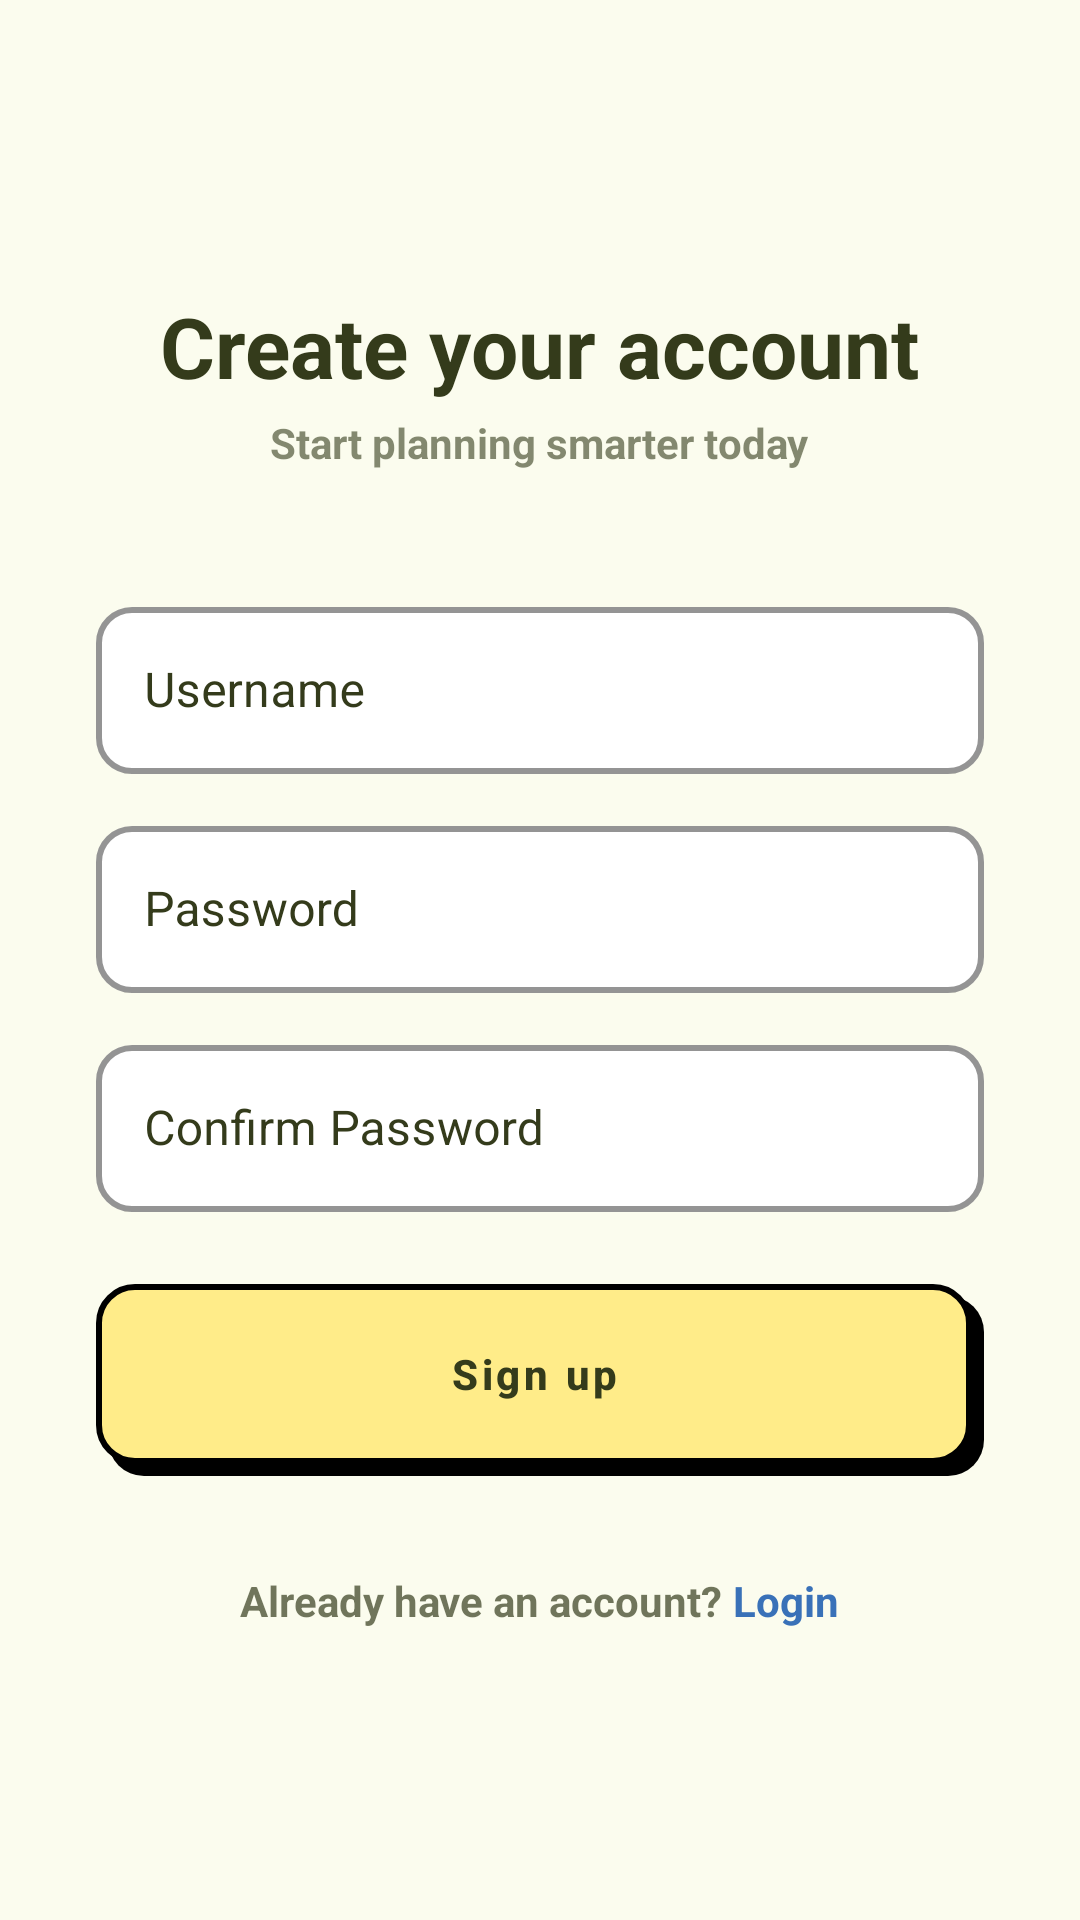

Here is an Android app screen rendered from its layout file. Give the layout XML and the strings, colors and styles it references.
<!-- AndroidManifest.xml: application theme Theme.Studreminder -->
<!-- res/layout/activity_register.xml -->
<?xml version="1.0" encoding="utf-8"?>
<LinearLayout xmlns:android="http://schemas.android.com/apk/res/android"
    xmlns:app="http://schemas.android.com/apk/res-auto"
    android:layout_width="match_parent"
    android:layout_height="match_parent"
    android:orientation="vertical"
    android:gravity="center"
    android:background="@color/brand_ivory"
    android:padding="32dp">

    <TextView
        android:layout_width="wrap_content"
        android:layout_height="wrap_content"
        android:layout_marginBottom="4dp"
        android:text="@string/create_account_title"
        android:textColor="@color/brand_dark_brown"
        android:textSize="28sp"
        android:textStyle="bold" />

    <TextView
        android:layout_width="wrap_content"
        android:layout_height="wrap_content"
        android:layout_marginBottom="40dp"
        android:text="@string/start_planning"
        android:textColor="@color/brand_dark_brown"
        android:textSize="14sp"
        android:textStyle="bold"
        android:alpha="0.6" />

    <com.google.android.material.textfield.TextInputLayout
        android:id="@+id/layoutRegUsername"
        style="@style/Widget.Studreminder.BrutalInput"
        android:layout_width="match_parent"
        android:layout_height="wrap_content"
        android:layout_marginBottom="12dp"
        android:hint="@string/username_hint"
        app:boxBackgroundColor="@color/white"
        app:boxStrokeColor="@color/true_black"
        app:boxStrokeWidth="2dp"
        app:boxStrokeWidthFocused="3dp">

        <com.google.android.material.textfield.TextInputEditText
            android:id="@+id/etRegUsername"
            android:layout_width="match_parent"
            android:layout_height="wrap_content"
            android:inputType="text"
            android:textColor="@color/brand_dark_brown"
            android:textSize="16sp" />
    </com.google.android.material.textfield.TextInputLayout>

    <com.google.android.material.textfield.TextInputLayout
        android:id="@+id/layoutRegPassword"
        style="@style/Widget.Studreminder.BrutalInput"
        android:layout_width="match_parent"
        android:layout_height="wrap_content"
        android:layout_marginBottom="12dp"
        android:hint="@string/password_hint"
        app:boxBackgroundColor="@color/white"
        app:boxStrokeColor="@color/true_black"
        app:boxStrokeWidth="2dp"
        app:boxStrokeWidthFocused="3dp">

        <com.google.android.material.textfield.TextInputEditText
            android:id="@+id/etRegPassword"
            android:layout_width="match_parent"
            android:layout_height="wrap_content"
            android:inputType="textPassword"
            android:textColor="@color/brand_dark_brown"
            android:textSize="16sp" />
    </com.google.android.material.textfield.TextInputLayout>

    <com.google.android.material.textfield.TextInputLayout
        android:id="@+id/layoutRegConfirmPassword"
        style="@style/Widget.Studreminder.BrutalInput"
        android:layout_width="match_parent"
        android:layout_height="wrap_content"
        android:layout_marginBottom="24dp"
        android:hint="@string/confirm_password_hint"
        app:boxBackgroundColor="@color/white"
        app:boxStrokeColor="@color/true_black"
        app:boxStrokeWidth="2dp"
        app:boxStrokeWidthFocused="3dp">

        <com.google.android.material.textfield.TextInputEditText
            android:id="@+id/etRegConfirmPassword"
            android:layout_width="match_parent"
            android:layout_height="wrap_content"
            android:inputType="textPassword"
            android:textColor="@color/brand_dark_brown"
            android:textSize="16sp" />
    </com.google.android.material.textfield.TextInputLayout>

    <com.google.android.material.button.MaterialButton
        android:id="@+id/btnRegister"
        style="@style/Widget.Studreminder.BrutalButton"
        android:layout_width="match_parent"
        android:layout_height="64dp"
        android:text="@string/signup_button" />

    <LinearLayout
        android:layout_width="wrap_content"
        android:layout_height="wrap_content"
        android:layout_marginTop="32dp"
        android:orientation="horizontal">
        <TextView
            android:layout_width="wrap_content"
            android:layout_height="wrap_content"
            android:text="Already have an account? "
            android:textColor="@color/brand_dark_brown"
            android:textStyle="bold"
            android:alpha="0.7" />
        <TextView
            android:id="@+id/tvGoToLogin"
            android:layout_width="wrap_content"
            android:layout_height="wrap_content"
            android:text="Login"
            android:textColor="@color/brand_celtic_blue"
            android:textStyle="bold" />
    </LinearLayout>

</LinearLayout>
<!-- resources referenced by this layout -->
<resources>
  <color name="brand_celtic_blue">#3971B8</color>
  <color name="brand_dark_brown">#343B1B</color>
  <color name="brand_ivory">#FBFCEE</color>
  <color name="true_black">#000000</color>
  <color name="white">#FFFFFFFF</color>
  <string name="confirm_password_hint">Confirm Password</string>
  <string name="create_account_title">Create your account</string>
  <string name="password_hint">Password</string>
  <string name="signup_button">Sign up</string>
  <string name="start_planning">Start planning smarter today</string>
  <string name="username_hint">Username</string>
  <style name="Widget.Studreminder.BrutalButton" parent="Widget.MaterialComponents.Button">
          <item name="android:stateListAnimator">@null</item>
          <item name="android:background">@drawable/brutal_button</item>
          <item name="android:textColor">@color/brand_dark_brown</item>
          <item name="android:textAllCaps">false</item>
          <item name="android:textStyle">bold</item>
          <item name="android:paddingTop">10dp</item>
          <item name="android:paddingBottom">14dp</item>
          <item name="android:paddingLeft">12dp</item>
          <item name="android:paddingRight">16dp</item>
          <item name="backgroundTint">@null</item>
          <item name="rippleColor">@color/brand_vanilla</item>
      </style>
  <style name="Widget.Studreminder.BrutalInput" parent="Widget.MaterialComponents.TextInputLayout.OutlinedBox">
          
          <item name="boxStrokeColor">@color/true_black</item>
          <item name="boxStrokeWidth">2dp</item>
          <item name="boxStrokeWidthFocused">3dp</item>
          <item name="boxCornerRadiusTopStart">12dp</item>
          <item name="boxCornerRadiusTopEnd">12dp</item>
          <item name="boxCornerRadiusBottomStart">12dp</item>
          <item name="boxCornerRadiusBottomEnd">12dp</item>
  
          
          <item name="android:textColorHint">@color/brand_dark_brown</item>
          <item name="hintTextColor">@color/brand_dark_brown</item>
  
          
          <item name="boxBackgroundColor">@color/white</item>
      </style>
  <!-- drawable brutal_button (drawable) -->
  <?xml version="1.0" encoding="utf-8"?>
  <layer-list xmlns:android="http://schemas.android.com/apk/res/android">
      
      <item android:top="4dp" android:left="4dp">
          <shape android:shape="rectangle">
              <solid android:color="#000000" />
              <corners android:radius="12dp" />
          </shape>
      </item>
  
      
      <item android:bottom="4dp" android:right="4dp">
          <shape android:shape="rectangle">
              <solid android:color="@color/accent_yellow" />
              <stroke android:width="2dp" android:color="#000000" />
              <corners android:radius="12dp" />
          </shape>
      </item>
  </layer-list>
  <color name="brand_vanilla">#F6E6A5</color>
  <style name="BrandDatePicker" parent="ThemeOverlay.MaterialComponents.MaterialCalendar">
          <item name="colorSurface">@color/brand_ivory</item>
          <item name="colorPrimary">@color/brand_vanilla</item>
          <item name="colorOnPrimary">@color/brand_dark_brown</item>
          <item name="colorOnSurface">@color/brand_dark_brown</item>
          <item name="android:headerBackground">@color/brand_vanilla</item>
          <item name="buttonBarPositiveButtonStyle">@style/BrandPickerButton</item>
          <item name="buttonBarNegativeButtonStyle">@style/BrandPickerButton</item>
      </style>
  <color name="accent_yellow">#FFEC89</color>
  <style name="BrandPickerButton" parent="Widget.MaterialComponents.Button.TextButton.Dialog">
  
          <item name="android:textColor">@color/brand_dark_brown</item>
          <item name="android:textStyle">bold</item>
          <item name="android:textAllCaps">false</item>
  
      </style>
</resources>
